Labelled photos from "texas_tortoise_composite", an image-classification folder in csekharan/tortoise-predictor. The possible labels are: blank, other animal, tortoise.

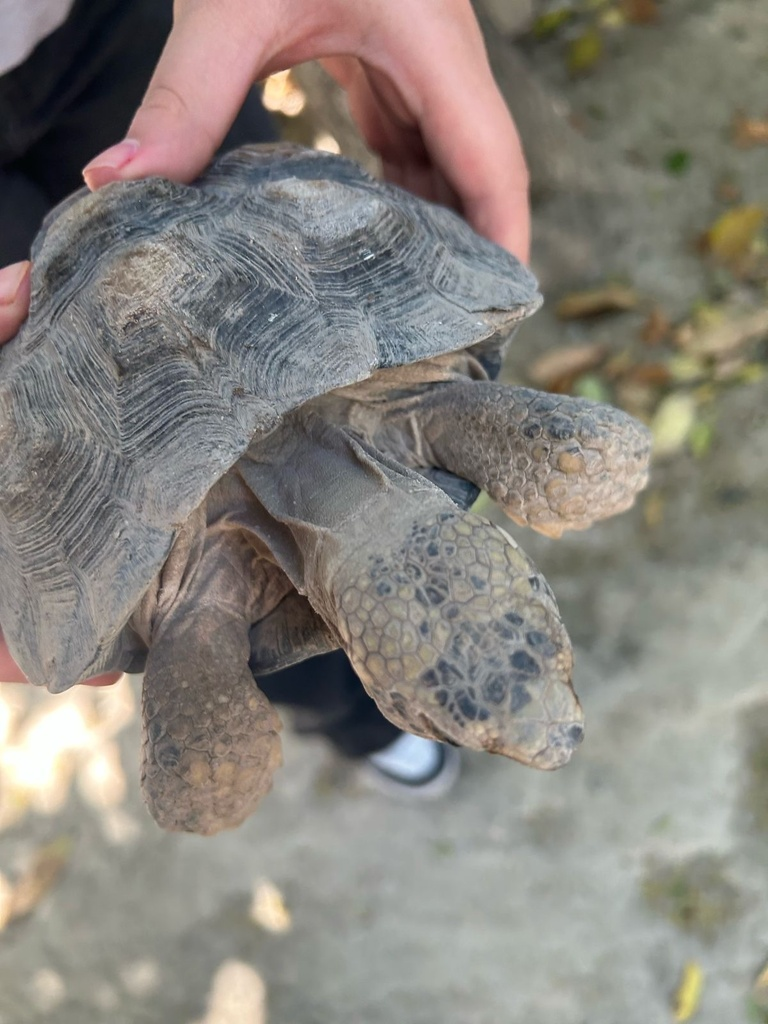
Label: tortoise

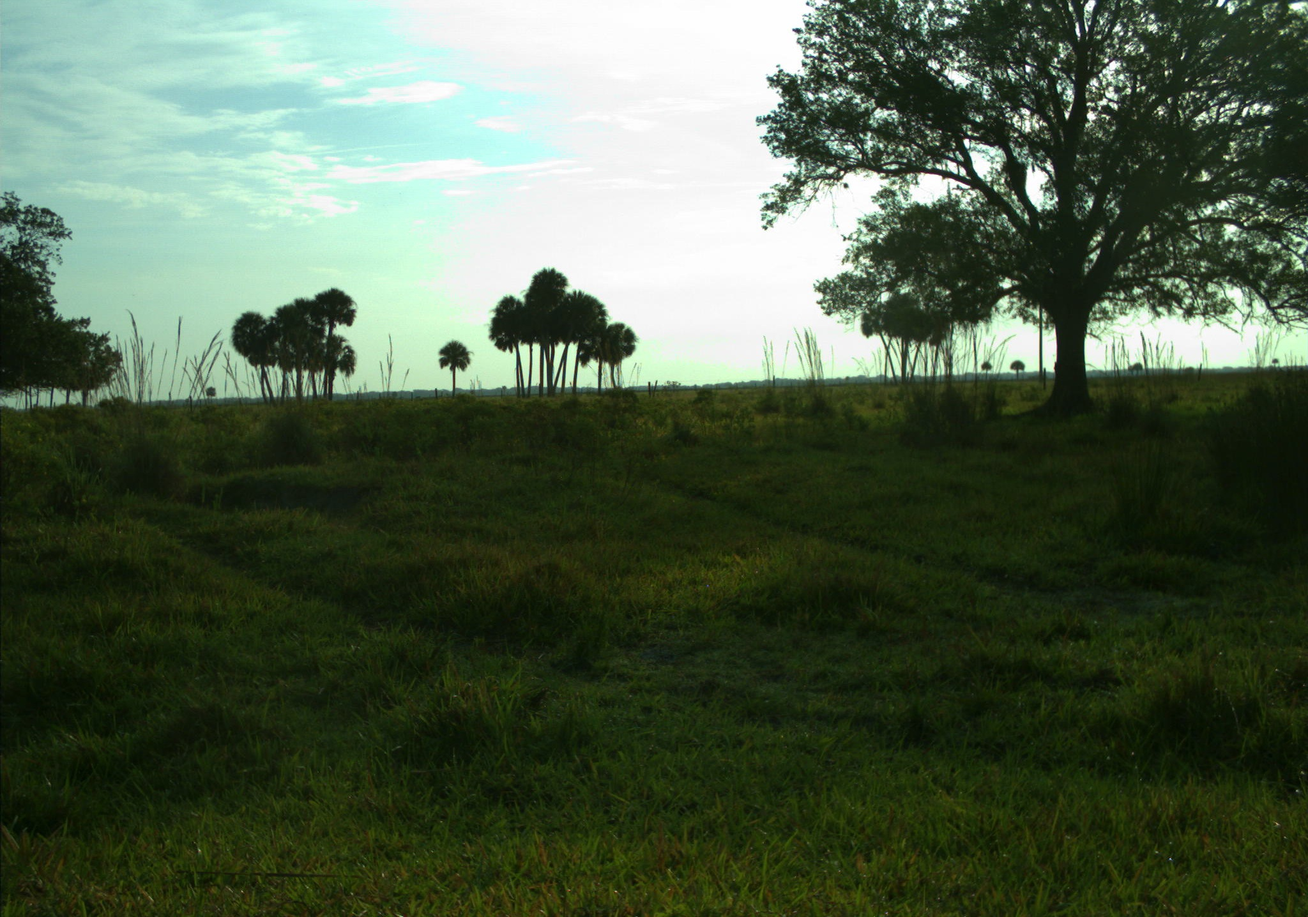
Label: blank

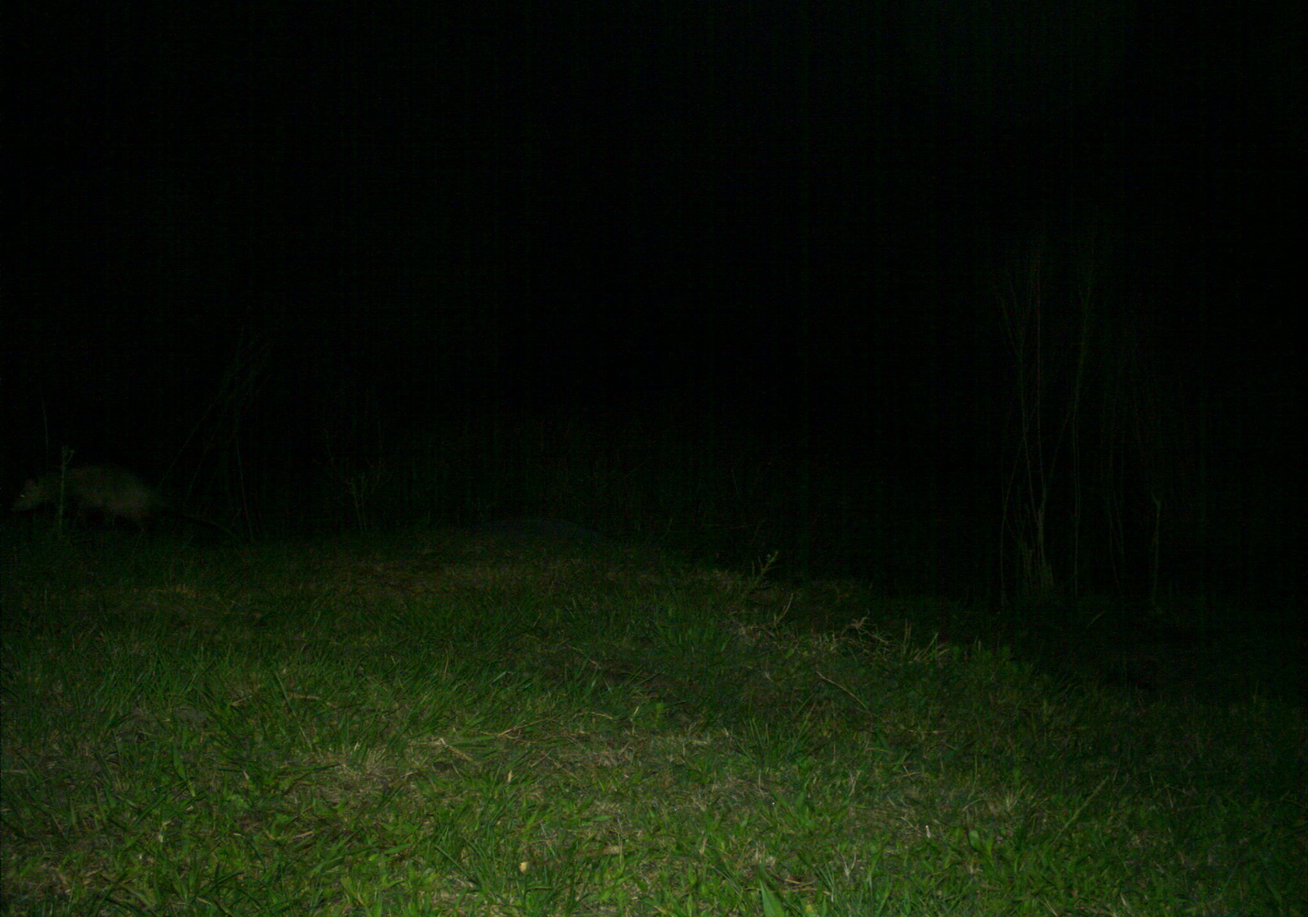
Label: other animal

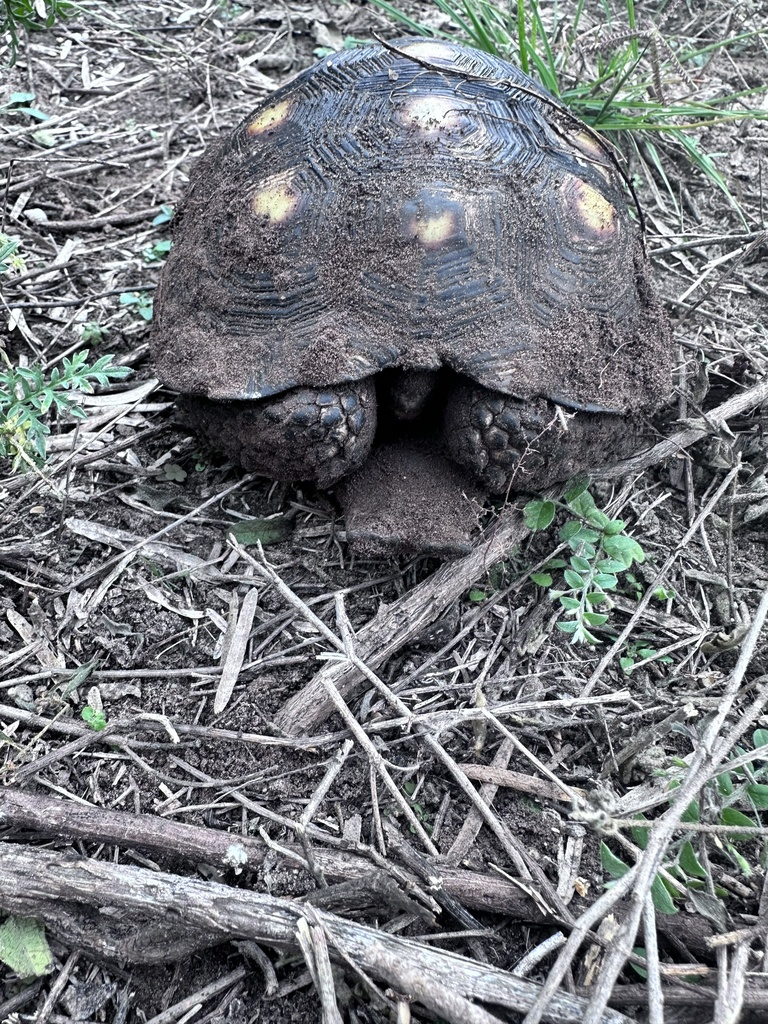
Label: tortoise

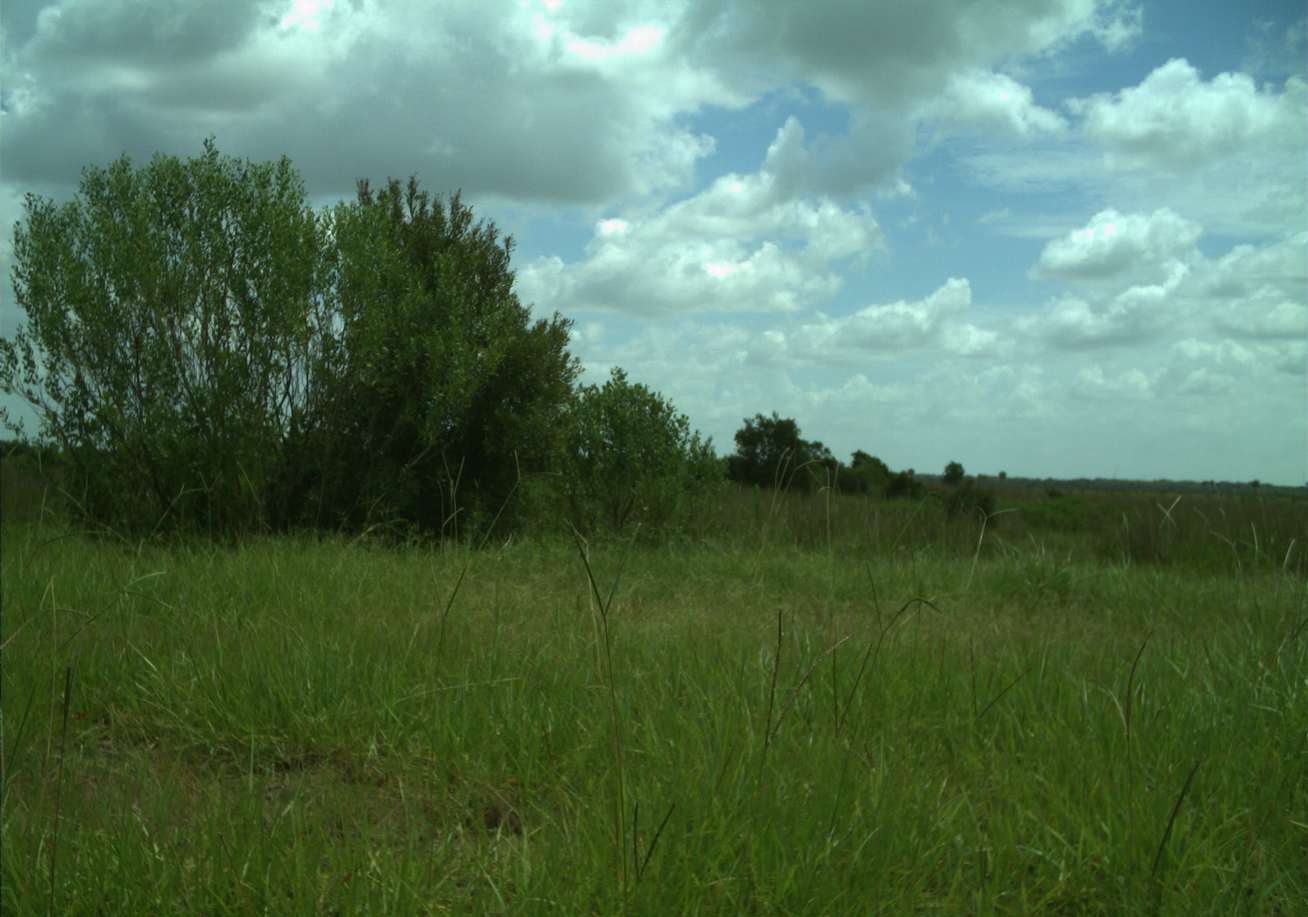
Label: blank

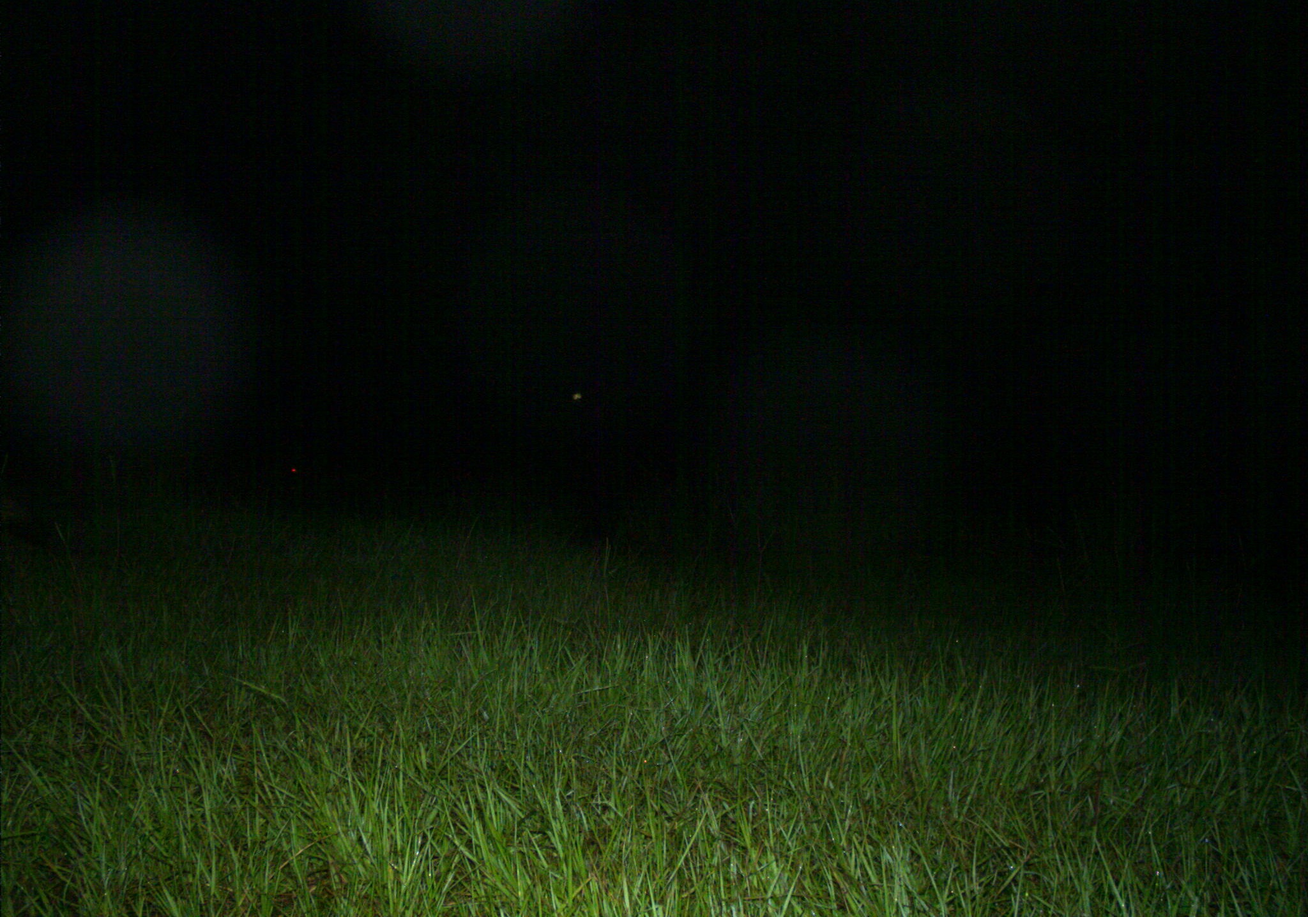
Label: other animal
